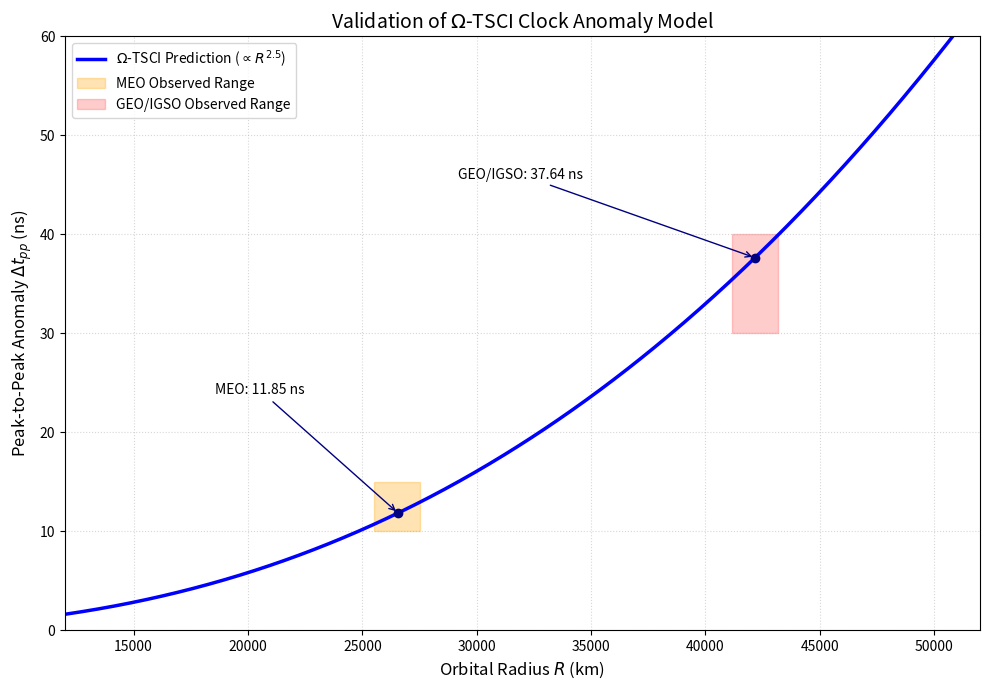

Source code (Python):
import numpy as np
import matplotlib.pyplot as plt

# --- 物理常数定义 (源自论文 .tex) ---
gamma = 0.4933      # 拓扑常数
gs = 0.005930       # 太阳引力加速度 (m/s^2)
c = 299792458.0     # 光速 (m/s)
GMe = 3.986004418e14 # 地球引力常数

def calculate_tsci_pp(R_km):
    """计算 Ω-TSCI 模型的峰峰值 (ns)"""
    R = R_km * 1000
    # 角速度 omega = sqrt(GM/R^3)
    omega = np.sqrt(GMe / R**3)
    # 峰峰值公式: delta_t_pp = (2 * gamma * gs * R) / (omega * c^2)
    return (2 * gamma * gs * R) / (omega * c**2) * 1e9

# --- 数据准备 ---
r_axis = np.linspace(12000, 52000, 1000)
tsci_curve = [calculate_tsci_pp(r) for r in r_axis]

# 关键轨道点
geo_r, meo_r = 42164, 26560
geo_val = calculate_tsci_pp(geo_r)
meo_val = calculate_tsci_pp(meo_r)

# --- 绘图 ---
plt.figure(figsize=(10, 7))

# 1. 绘制理论曲线 (蓝色实线)
plt.plot(r_axis, tsci_curve, 'b-', lw=2.5, label=r'$\Omega$-TSCI Prediction ($\propto R^{2.5}$)')

# 2. 绘制观测数据区间 (阴影部分)
# MEO 观测区间 (10-15 ns)
plt.axvspan(25500, 27500, ymin=10/60, ymax=15/60, color='orange', alpha=0.3, label='MEO Observed Range')
# GEO/IGSO 观测区间 (30-40 ns)
plt.axvspan(41164, 43164, ymin=30/60, ymax=40/60, color='red', alpha=0.2, label='GEO/IGSO Observed Range')

# 3. 标注理论预测点
plt.scatter([geo_r, meo_r], [geo_val, meo_val], color='navy', zorder=5)

# 标注数值标签
plt.annotate(f'GEO/IGSO: {geo_val:.2f} ns', xy=(geo_r, geo_val), xytext=(geo_r-13000, geo_val+8),
             arrowprops=dict(arrowstyle='->', color='navy'), fontsize=10)
plt.annotate(f'MEO: {meo_val:.2f} ns', xy=(meo_r, meo_val), xytext=(meo_r-8000, meo_val+12),
             arrowprops=dict(arrowstyle='->', color='navy'), fontsize=10)

# 4. 图表细节美化
plt.title('Validation of $\Omega$-TSCI Clock Anomaly Model', fontsize=14)
plt.xlabel('Orbital Radius $R$ (km)', fontsize=12)
plt.ylabel('Peak-to-Peak Anomaly $\Delta t_{pp}$ (ns)', fontsize=12)
plt.grid(True, which='both', linestyle=':', alpha=0.5)
plt.xlim(12000, 52000)
plt.ylim(0, 60)
plt.legend(loc='upper left', frameon=True)

plt.tight_layout()
plt.show()
